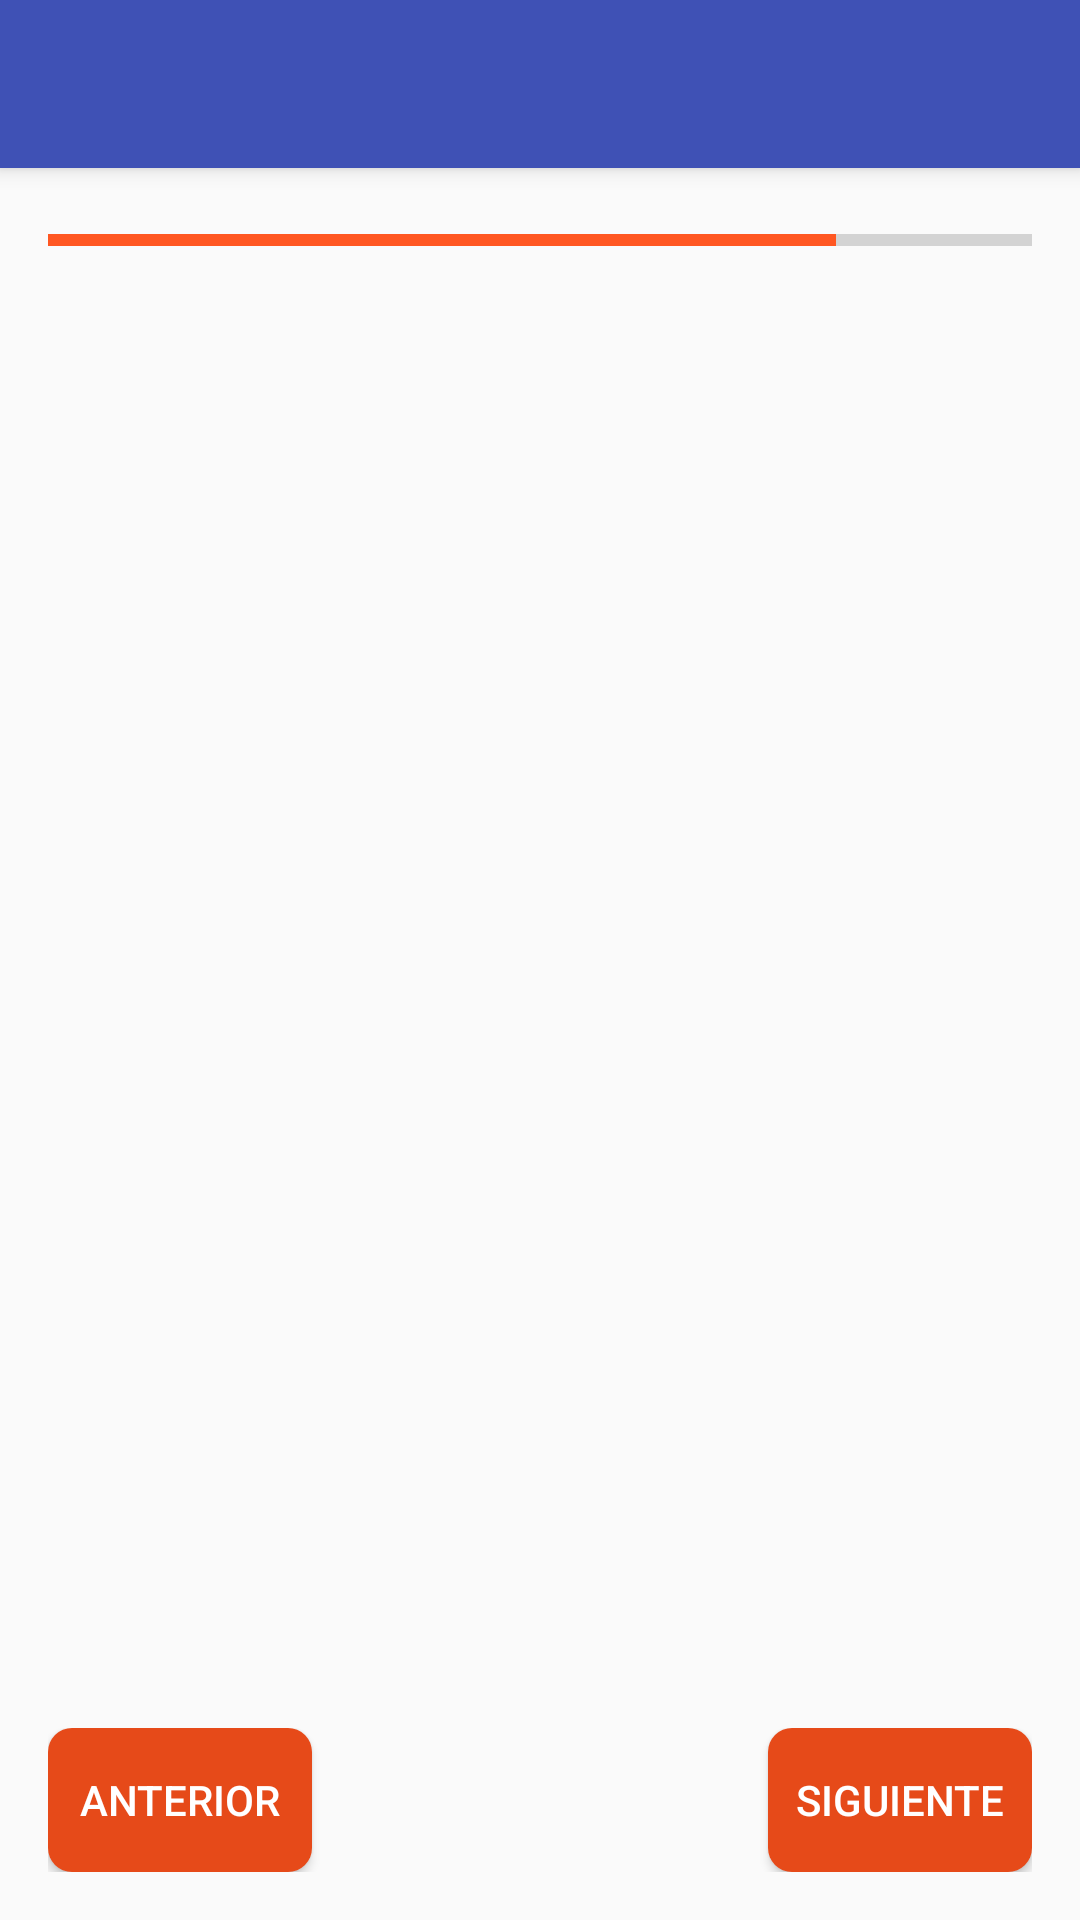

The Android layout XML behind this screen, and the referenced resources:
<!-- AndroidManifest.xml: activity theme AppTheme.NoActionBar -->
<!-- res/layout/activity_registro.xml -->
<?xml version="1.0" encoding="utf-8"?>
<android.support.design.widget.CoordinatorLayout xmlns:android="http://schemas.android.com/apk/res/android"
                                                 xmlns:app="http://schemas.android.com/apk/res-auto"
                                                 xmlns:tools="http://schemas.android.com/tools"
                                                 android:layout_width="match_parent"
                                                 android:layout_height="match_parent"
                                                 android:animateLayoutChanges="true"
                                                 tools:context="com.jkvillavo12dev.lcpestournaments.RegistroActivity">

    <android.support.design.widget.AppBarLayout
        android:id="@+id/app_bar_layout"
        android:layout_width="match_parent"
        android:layout_height="wrap_content"
        android:fitsSystemWindows="true"
        android:theme="@style/ThemeOverlay.AppCompat.Dark.ActionBar">

        <android.support.v7.widget.Toolbar
            android:id="@+id/toolbar"
            android:layout_width="match_parent"
            android:layout_height="?attr/actionBarSize"
            app:layout_collapseMode="pin"
            app:popupTheme="@style/ThemeOverlay.AppCompat.Light"/>

    </android.support.design.widget.AppBarLayout>

    <include layout="@layout/content_registro"/>

</android.support.design.widget.CoordinatorLayout>
<!-- res/layout/content_registro.xml (included above) -->
<?xml version="1.0" encoding="utf-8"?>
<RelativeLayout xmlns:android="http://schemas.android.com/apk/res/android"
    xmlns:app="http://schemas.android.com/apk/res-auto"
    xmlns:tools="http://schemas.android.com/tools"
    style="@style/mm"
    app:layout_behavior="@string/appbar_scrolling_view_behavior"
    tools:context="com.jkvillavo12dev.lcpestournaments.RegistroActivity"
    tools:showIn="@layout/activity_registro">

    <android.support.v4.view.ViewPager
        android:id="@+id/registro_viewPager"
        style="@style/mm"
        android:layout_above="@+id/registro_relativeLayoutBottom"
        android:layout_alignParentEnd="true"
        android:layout_alignParentStart="true"
        android:layout_below="@+id/registro_progressBar" />

    <RelativeLayout
        android:id="@+id/registro_relativeLayoutBottom"
        style="@style/mw"
        android:layout_alignParentBottom="true"
        android:layout_alignParentEnd="true"
        android:layout_alignParentStart="true"
        android:padding="@dimen/padding_horizontal_M">

        <Button
            android:id="@+id/registro_buttonNext"
            style="@style/Button.accent"
            android:layout_alignParentEnd="true"
            android:layout_alignParentTop="true"
            android:onClick="nextQuestion"
            android:text="@string/common_next" />

        <Button
            android:id="@+id/registro_buttonBack"
            style="@style/Button.accent"
            android:layout_width="wrap_content"
            android:layout_height="wrap_content"
            android:onClick="backQuestion"
            android:text="@string/common_back" />
    </RelativeLayout>

    <ProgressBar
        android:id="@+id/registro_progressBar"
        style="?android:attr/progressBarStyleHorizontal"
        android:layout_width="wrap_content"
        android:layout_height="wrap_content"
        android:layout_alignParentEnd="true"
        android:layout_alignParentStart="true"
        android:layout_alignParentTop="true"
        android:layout_marginBottom="@dimen/margin_vertical_L"
        android:layout_marginLeft="@dimen/margin_horizontal_M"
        android:layout_marginRight="@dimen/margin_horizontal_M"
        android:layout_marginTop="@dimen/margin_vertical_M"
        android:max="5"
        android:progress="4" />
</RelativeLayout>
<!-- resources referenced by this layout -->
<resources>
  <dimen name="margin_horizontal_M">16dp</dimen>
  <dimen name="margin_vertical_L">32dp</dimen>
  <dimen name="margin_vertical_M">16dp</dimen>
  <dimen name="padding_horizontal_M">16dp</dimen>
  <string name="common_back">Anterior</string>
  <string name="common_next">Siguiente</string>
  <style name="Button.accent">
          <item name="android:textAppearance">@style/TextAppearance.AppCompat.Button</item>
          <item name="android:textColor">@color/colorWhitePrimary</item>
          <item name="android:background">@drawable/selector_accent</item>
      </style>
  <style name="mm">
          <item name="android:layout_width">match_parent</item>
          <item name="android:layout_height">match_parent</item>
      </style>
  <style name="mw">
          <item name="android:layout_width">match_parent</item>
          <item name="android:layout_height">wrap_content</item>
      </style>
  <style name="AppTheme.NoActionBar">
          <item name="windowActionBar">false</item>
          <item name="windowNoTitle">true</item>
      </style>
  <color name="colorWhitePrimary">#FFFFFF</color>
  <!-- drawable selector_accent (drawable) -->
  <?xml version="1.0" encoding="utf-8"?>
  <selector xmlns:android="http://schemas.android.com/apk/res/android">
  
      <item android:state_pressed="true"> 
          <shape android:shape="rectangle">
  
              <solid android:color="@color/deepOrangePrimary700" />
              <corners android:radius="@dimen/radiusL" />
          </shape>
      </item>
  
      <item android:state_focused="true"> 
          <shape android:shape="rectangle">
  
              <solid android:color="@color/deepOrangePrimary700" />
              <corners android:radius="@dimen/radiusL" />
          </shape>
  
      </item>
      <item> 
          <shape android:shape="rectangle">
  
              <solid android:color="@color/deepOrangePrimary700" />
              <corners android:radius="@dimen/radiusL" />
          </shape>
      </item>
  </selector>
  <color name="deepOrangePrimary700">#e64a19</color>
  <dimen name="radiusL">8dp</dimen>
</resources>
